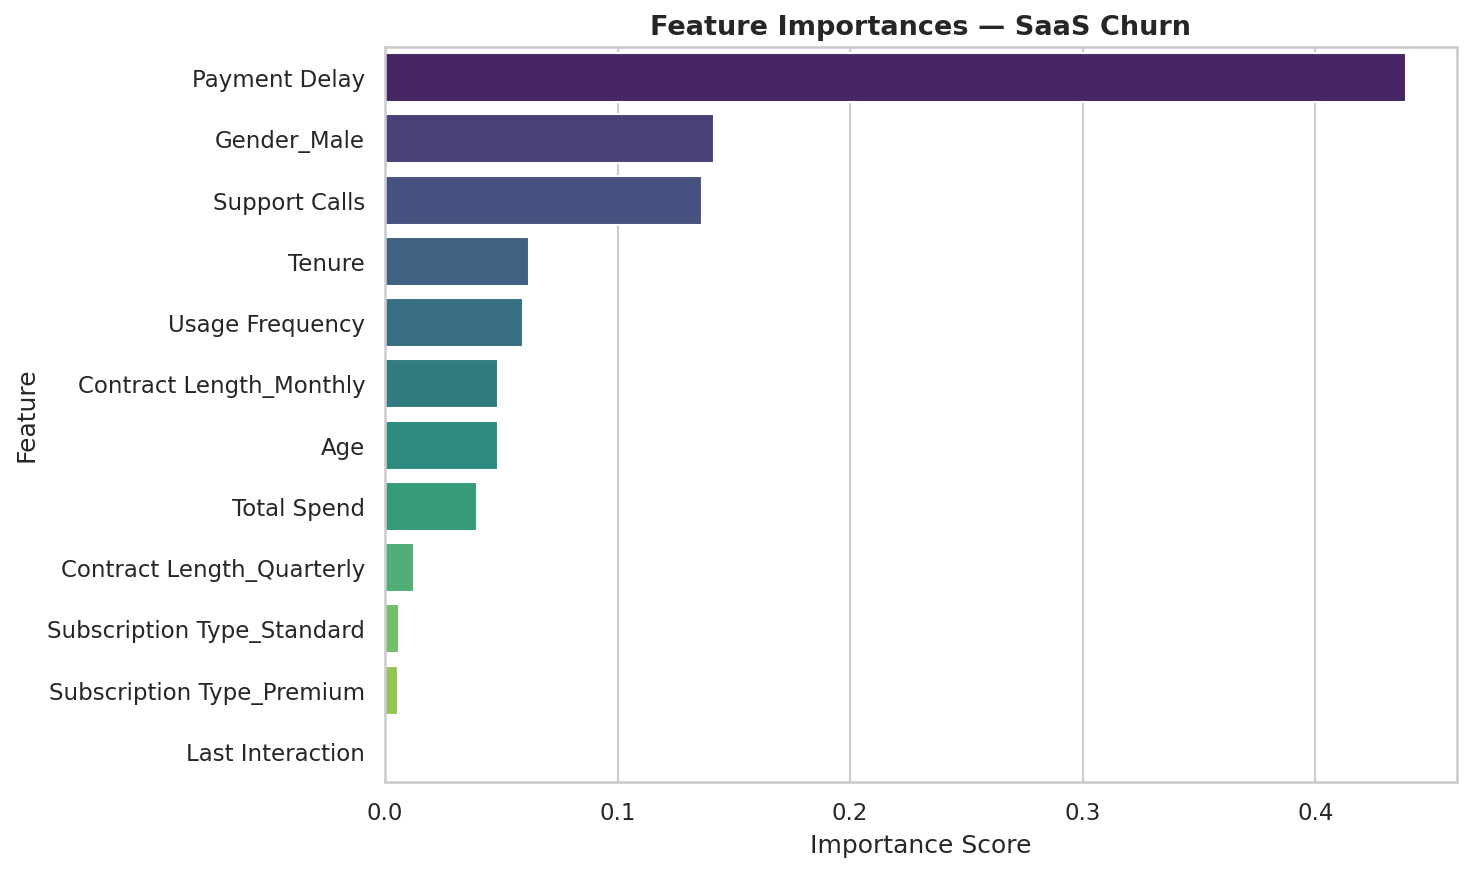

The table this chart was drawn from, first rows:
Feature, Importance
Payment Delay, 0.4389
Gender_Male, 0.1414
Support Calls, 0.1362
Tenure, 0.06193
Usage Frequency, 0.05913
Contract Length_Monthly, 0.04878
Age, 0.04838
Total Spend, 0.03973
Contract Length_Quarterly, 0.01259
Subscription Type_Standard, 0.006229
Subscription Type_Premium, 0.005662
Last Interaction, 0.00104
